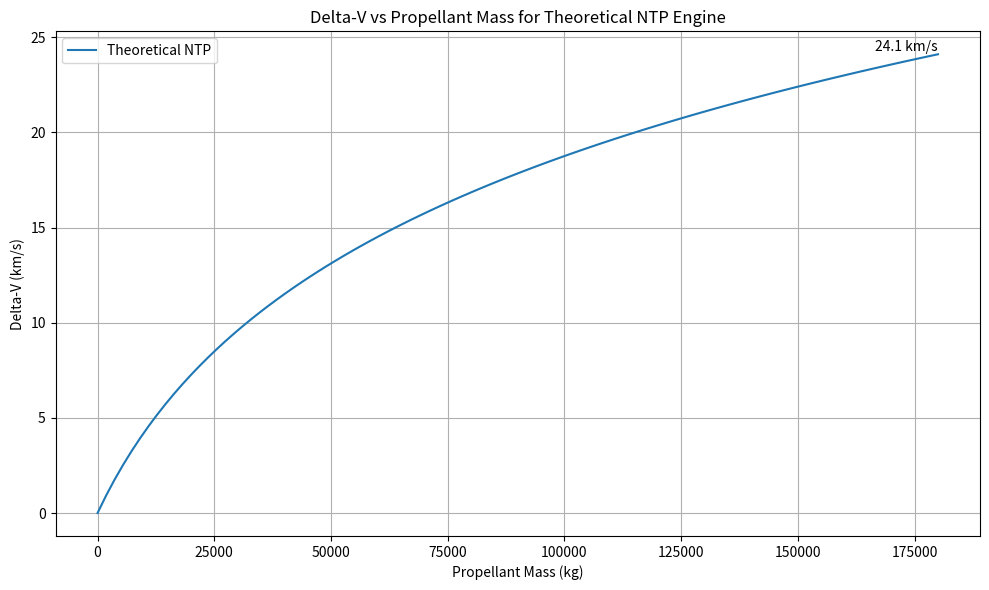

This chart was generated by the following Python code:
import numpy as np
import matplotlib.pyplot as plt

# Constants
g0 = 9.81  # Standard gravity (m/s²)
dry_mass = 20000  # kg
max_propellant = 180000  # kg

engine = {
    "isp": 1067,  # seconds
    "thrust": 10463  # kN
}

propellant_masses = np.linspace(0, max_propellant, 100)
initial_mass = dry_mass + propellant_masses
final_mass = dry_mass
delta_v = engine["isp"] * g0 * np.log(initial_mass / final_mass)

plt.figure(figsize=(10, 6))
plt.plot(propellant_masses, delta_v / 1000, label='Theoretical NTP')
plt.xlabel('Propellant Mass (kg)')
plt.ylabel('Delta-V (km/s)')
plt.title('Delta-V vs Propellant Mass for Theoretical NTP Engine')
plt.grid(True)
plt.legend()

max_dv = delta_v[-1] / 1000         
plt.text(max_propellant, max_dv, f'{max_dv:.1f} km/s', 
         verticalalignment='bottom', horizontalalignment='right')

plt.tight_layout()
plt.savefig('delta_v_plot.png')
plt.close()

print("\nMaximum Delta-V value:")
print(f"Theoretical NTP: {max_dv:.1f} km/s") 
